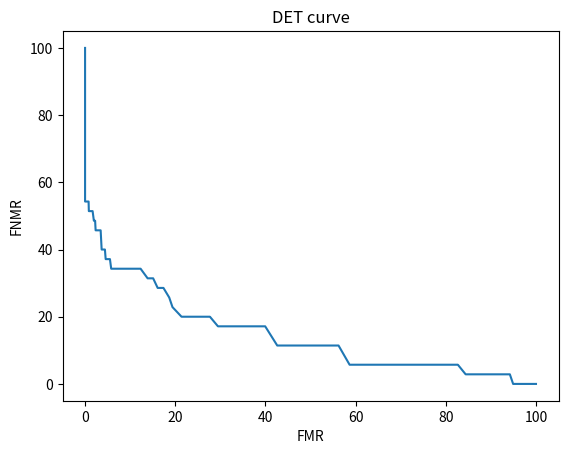
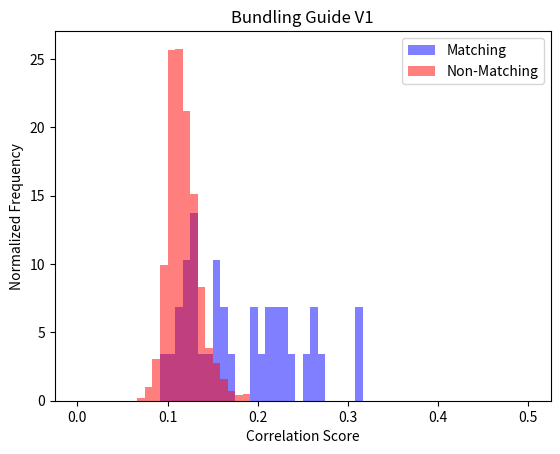

Python code for these plots, in order:
import matplotlib.pyplot as plt
import numpy as np


# match = sorted([0.24684919600173838, 0.21328531412565027])
# nomatch = sorted([0.08908868001634655, 0.09439788266431408, 0.10506329113924051, 0.10232558139534885, 0.08989266547406083, 0.09339158929546695, 0.09181553801412548, 0.08732737611697808, 0.09001636661211129, 0.09636062861869313, 0.09090909090909093, 0.08726534753932014, 0.11326994625878462, 0.10982658959537572, 0.1079136690647482, 0.09909090909090909, 0.08041329739442948, 0.11826159632260763, 0.11102139685102948, 0.10261914984972093, 0.08593396653098144, 0.09418402777777779, 0.08337303477846593, 0.10524073285044738, 0.10618216139688533, 0.09639953542392567])

match = [0.2655099894847529, 0.16013437849944015, 0.2264423076923078, 0.3136631865637768, 0.22288503253796102, 0.3131115459882584, 0.16188870151770662, 0.1922503725782415, 0.20306905370843994, 0.26374799786438874, 0.21403508771929827, 0.21889763779527566, 0.10225303292894282, 0.11659192825112108, 0.24095022624434395, 0.2289504036908882, 0.26693426994480696, 0.13183730715287523, 0.1534788540245567, 0.19459962756052146, 0.21533923303834815, 0.12285336856010572, 0.12921348314606743, 0.1497038233710286, 0.1298873426110007, 0.11062431544359258, 0.13404255319148942, 0.1165434906196703, 0.14568764568764575, 0.09276807980049878, 0.1283489096573209, 0.25156794425087114, 0.15258511979823464, 0.17297979797979804, 0.11124620060790277]
nomatch = [0.10885504794134239, 0.11636759108210984, 0.11345218800648303, 0.11670702179176758, 0.11232227488151664, 0.10630110630110635, 0.1069574247144341, 0.11131811830461112, 0.12069907154560353, 0.12168486739469582, 0.11099585062240667, 0.14721074380165294, 0.09155701754385968, 0.10725356478611286, 0.10883944678292244, 0.1195724782899132, 0.12763320941759604, 0.10990635781172996, 0.10796365579903798, 0.11424100156494525, 0.11198547215496371, 0.11204013377926421, 0.103528050896472, 0.10158910329171397, 0.11506707946336432, 0.10850599781897494, 0.10364583333333337, 0.09569110240626752, 0.09628832705755784, 0.11639081687132945, 0.1094398340248963, 0.11613958560523449, 0.11426978818283169, 0.11433986102337337, 0.10902255639097748, 0.12021857923497271, 0.13275299238302504, 0.12547945205479455, 0.1269160024524832, 0.10448678549477568, 0.10236686390532548, 0.1197728446050594, 0.1147356580427447, 0.09606205250596662, 0.10612244897959187, 0.11027837259100645, 0.11920903954802263, 0.11811440677966108, 0.10327595780122158, 0.11151515151515155, 0.12944606413994172, 0.11278195488721807, 0.09443099273607748, 0.11551925320886816, 0.10418904403866813, 0.1091652072387624, 0.1007832898172324, 0.11408934707903783, 0.09655532359081423, 0.11764705882352944, 0.11851851851851855, 0.10823653643083422, 0.11378659112370164, 0.11544153922052298, 0.1021555763823805, 0.10110663983903423, 0.11025756891098062, 0.10262891809909001, 0.12223340040241451, 0.12169014084507047, 0.13155241935483877, 0.1065022421524664, 0.11024565608148595, 0.11594202898550726, 0.11582278481012662, 0.14372346876895092, 0.11137782045127223, 0.11697898921067579, 0.12150598973188823, 0.11664779161947908, 0.12420718816067657, 0.12818917237087746, 0.10054945054945057, 0.1197604790419162, 0.0995184590690209, 0.10941906373378457, 0.10740740740740744, 0.10078740157480318, 0.11556982343499199, 0.12197580645161293, 0.13165983606557383, 0.12776548672566373, 0.12041884816753928, 0.10963855421686751, 0.11599297012302288, 0.11736842105263161, 0.12705134992059292, 0.12529832935560864, 0.11025943396226419, 0.11456534254461719, 0.12904833084205283, 0.11854103343465049, 0.09599096555618299, 0.12221587664191894, 0.1278586278586279, 0.12231404958677687, 0.11639185257032011, 0.11098527746319369, 0.1177191906805641, 0.1284606866002215, 0.11656087709174844, 0.10550996483001175, 0.10964187327823696, 0.11300397501419651, 0.11135857461024502, 0.10496957403651117, 0.10941475826972014, 0.11261730969760168, 0.1065737051792829, 0.09169764560099135, 0.08814204185161703, 0.0873074101247249, 0.0976460331299041, 0.10644007155635067, 0.07916355489171026, 0.08314263920671246, 0.09680451127819552, 0.10027100271002713, 0.10546500479386385, 0.0933081998114986, 0.09651474530831101, 0.10598111227701996, 0.07951987996999252, 0.08002645502645506, 0.09058740268931353, 0.08780487804878051, 0.09620991253644318, 0.09538228614685847, 0.12105711849957379, 0.07488653555219368, 0.09190371991247265, 0.0957642725598527, 0.1127141568981064, 0.07882882882882884, 0.091866028708134, 0.07474600870827289, 0.0760642009769714, 0.07923076923076926, 0.1362637362637363, 0.09054726368159206, 0.09822184589331076, 0.09514370664023789, 0.09782608695652177, 0.07225211375864721, 0.09221128021486126, 0.0759785111281658, 0.09838846480067859, 0.07160804020100503, 0.09628378378378381, 0.09124087591240879, 0.0794460641399417, 0.09056886227544914, 0.0778533635676493, 0.10249784668389322, 0.09608208955223883, 0.0859519408502773, 0.09500959692898275, 0.07434052757793767, 0.09430756159728124, 0.08436724565756826, 0.08168120539254563, 0.1073558648111332, 0.09257842387146138, 0.12293144208037826, 0.09090909090909093, 0.14667988107036675, 0.09443402126328959, 0.11650485436893207, 0.10027662517289078, 0.09142053445850916, 0.08676140613313392, 0.08973384030418255, 0.07758620689655174, 0.11780575539568348, 0.10672645739910318, 0.10898082744702323, 0.08626760563380284, 0.10795974382433672, 0.10707456978967499, 0.12451737451737457, 0.09716312056737589, 0.10656316160903319, 0.11086637298091047, 0.12317666126418157, 0.11512415349887137, 0.12309074573225522, 0.12500000000000003, 0.09164222873900295, 0.11225444340505146, 0.09941520467836258, 0.10040816326530615, 0.0929602888086643, 0.10032626427406202, 0.10104011887072813, 0.08457711442786074, 0.1418581418581419, 0.08896797153024913, 0.10797342192691034, 0.0911214953271028, 0.14247551202137132, 0.13055062166962705, 0.0957792207792208, 0.08960843373493978, 0.09226932668329182, 0.08479899497487439, 0.09880239520958084, 0.09398186314921685, 0.08327192336035373, 0.10741885625966, 0.11215834118755894, 0.10534979423868315, 0.10042918454935625, 0.10857664233576644, 0.098153547133139, 0.11088504577822994, 0.13570274636510504, 0.11909090909090912, 0.11775200713648533, 0.10348162475822054, 0.10701107011070113, 0.14430379746835448, 0.10210444271239286, 0.13572401270994103, 0.1329588014981274, 0.10281690140845076, 0.10296846011131727, 0.12645218945487047, 0.12450199203187257, 0.1035502958579882, 0.11088400613183447, 0.11515748031496068, 0.0993449781659389, 0.10202898550724641, 0.1029069767441861, 0.10729613733905584, 0.10242179616548945, 0.1516666666666667, 0.11174785100286537, 0.12242744063324541, 0.11574764033780431, 0.12859304084720127, 0.09816247582205029, 0.09840571742715779, 0.10326377742108082, 0.11908247925817476, 0.11917347429120617, 0.1164383561643836, 0.09591041869522884, 0.10970873786407769, 0.11865211200759374, 0.12092323130958357, 0.13976945244956776, 0.10702524698133922, 0.13609850939727808, 0.1318681318681319, 0.1026004728132388, 0.12328767123287676, 0.11846689895470387, 0.1258521237545884, 0.10062893081761007, 0.1055253623188406, 0.11431461810824486, 0.11497476163768931, 0.11425917324663264, 0.13033175355450238, 0.10439560439560443, 0.10365251727541958, 0.11375507835171218, 0.11016467915956846, 0.08846761453396527, 0.09250645994832045, 0.10670241286863276, 0.11396468699839488, 0.0993449781659389, 0.0835129310344828, 0.09884836852207296, 0.11021350259665322, 0.10660744031093843, 0.12319201995012471, 0.11839323467230448, 0.1375291375291376, 0.1562326869806095, 0.1519322392800424, 0.12334568554790899, 0.12252346193952038, 0.11336717428087988, 0.12065813528336383, 0.1163841807909605, 0.10582306830907057, 0.10885805763073643, 0.13493621197252215, 0.11902286902286906, 0.11800000000000002, 0.13554555680539934, 0.13526570048309186, 0.13293353323338336, 0.1220055710306407, 0.11116965226554268, 0.11792207792207796, 0.12611275964391697, 0.13455497382198958, 0.11471740346950199, 0.12592959841348544, 0.161849710982659, 0.16717171717171722, 0.1132776230269267, 0.12690058479532168, 0.11377579475738984, 0.14693634741225464, 0.10887690044139287, 0.13494809688581316, 0.1315104166666667, 0.12412681354110698, 0.12897420515896824, 0.13155430711610488, 0.12197686645636176, 0.12270270270270274, 0.12696800406297615, 0.12429667519181589, 0.10737913486005093, 0.12020579981290928, 0.13479977439368307, 0.12455516014234881, 0.12772925764192142, 0.11258629845990444, 0.1142028985507247, 0.12159214830970558, 0.11980572045331897, 0.10984230560087006, 0.1353346456692914, 0.1376093294460642, 0.12270875763747457, 0.1270341207349082, 0.11465324384787473, 0.12209567198177682, 0.13992635455023678, 0.1380670611439843, 0.11262441068622318, 0.11081794195250663, 0.10664523043944268, 0.11104179663131628, 0.11863425925925929, 0.1135718341851221, 0.10797872340425535, 0.12425393380358114, 0.1251226692836114, 0.12423312883435586, 0.1351511558980439, 0.1305931321540063, 0.1260936695831189, 0.09913793103448279, 0.10129870129870135, 0.1075214538112065, 0.104043392504931, 0.12807109252483015, 0.12030075187969928, 0.1306960440660992, 0.14501216545012172, 0.13608870967741934, 0.10841121495327105, 0.11177170035671823, 0.1369945684972843, 0.13382687927107062, 0.11403508771929824, 0.11988304093567254, 0.11147721032399785, 0.11516111991547812, 0.1142687981053878, 0.11541970802919713, 0.11937172774869113, 0.10531972058033318, 0.12944816915936055, 0.11220268872802484, 0.11698306824012317, 0.11924882629107987, 0.13413304252998912, 0.12697516930022576, 0.11546961325966854, 0.11498855835240276, 0.10969239698200814, 0.11233480176211454, 0.12025316455696206, 0.11649428415895485, 0.11334641805691857, 0.1396028037383178, 0.11223458038422653, 0.1400479616306955, 0.1206563706563707, 0.10846812559467174, 0.12356751370204286, 0.13050314465408808, 0.13359920239282155, 0.10318746623446788, 0.10293333333333336, 0.11733800350262699, 0.11627906976744189, 0.139317438055166, 0.11681818181818182, 0.12921089063221045, 0.16611137553545935, 0.14136622390891845, 0.11224489795918369, 0.09759686120647376, 0.09339080459770117, 0.10671722643553631, 0.11688311688311691, 0.10625909752547306, 0.10822306238185259, 0.11174512601046126, 0.12061508889956754, 0.12104743083003956, 0.1162021728861597, 0.11965349214943158, 0.11811023622047247, 0.11785898095728259, 0.11659436008676795, 0.1120733571064697, 0.11209133367929427, 0.12326227988878594, 0.10972972972972975, 0.13737461840383783, 0.1371080954609266, 0.109878499735869, 0.13925191527715192, 0.11325187969924817, 0.10070493454179257, 0.11642214860388078, 0.1201788708775853, 0.1197537772803582, 0.09502032520325206, 0.10644677661169419, 0.11750454270139313, 0.1267532467532468, 0.12398664759179787, 0.10663983903420525, 0.1091500232234092, 0.12247324613555295, 0.11912517449976738, 0.13083657587548644, 0.11480519480519485, 0.10296260320543958, 0.12850000000000003, 0.11849281110560242, 0.13174603174603178, 0.11643420254699821, 0.10360360360360361, 0.10971428571428576, 0.11715246636771305, 0.1262899262899263, 0.11829501915708818, 0.12915662650602416, 0.16257668711656448, 0.1350531107738999, 0.11610297829379104, 0.11784324624791552, 0.11012235817575085, 0.09713375796178347, 0.11751283513976045, 0.11412193850964049, 0.10190763052208839, 0.10619918699186998, 0.1072477962781587, 0.10410256410256413, 0.13419023136246794, 0.13299086757990874, 0.12319228709159082, 0.11014650027129683, 0.12011494252873568, 0.1183717193358329, 0.10626702997275207, 0.11385658914728684, 0.1134347275031686, 0.1441647597254005, 0.1273979340875554, 0.12210288298473713, 0.15460992907801424, 0.10334788937409028, 0.10265957446808514, 0.11464968152866246, 0.11652794292508921, 0.1175088131609871, 0.12372243141473914, 0.12447257383966251, 0.110017371163868, 0.12465678198791875, 0.12462462462462465, 0.1038135593220339, 0.10831721470019347, 0.1094674556213018, 0.11476213830308976, 0.10859728506787333, 0.12279866730128515, 0.09051094890510954, 0.09261939218523882, 0.0972002113048072, 0.10036057692307696, 0.10178263369752735, 0.11959739490822975, 0.10625000000000002, 0.10685483870967746, 0.11845888441633128, 0.10385438972162746, 0.11915312653865096, 0.10483870967741939, 0.1093023255813954, 0.10673575129533681, 0.11370262390670557, 0.10531914893617024, 0.10071574642126789, 0.1304347826086957, 0.0945198592257416, 0.1293604651162791, 0.1289513296537883, 0.11316975463194796, 0.13476263399693728, 0.11306385471587582, 0.11772232885476652, 0.11372774267662267, 0.1018380526577248, 0.11111111111111115, 0.10747663551401873, 0.1174848317705461, 0.10754716981132079, 0.10384959713518356, 0.12036108324974927, 0.10939226519337021, 0.11137218045112786, 0.12898089171974528, 0.09309462915601026, 0.1040947212629502, 0.11344770337576097, 0.1045296167247387, 0.11624026696329258, 0.08774745853397542, 0.09805079740106323, 0.09333333333333337, 0.10384615384615385, 0.10313901345291483, 0.1207753479125249, 0.10152621101526214, 0.10542797494780796, 0.10654313839027219, 0.09745293466223702, 0.1173349056603774, 0.1107512953367876, 0.10688405797101455, 0.10311903246339915, 0.11401869158878508, 0.10528917449332677, 0.10427066001109266, 0.12138728323699426, 0.1380724538619276, 0.1346153846153847, 0.11494903737259347, 0.09556706966033394, 0.11194029850746272, 0.09868421052631585, 0.10131233595800526, 0.1166764879198586, 0.09477311889718555, 0.13083604777415858, 0.13465665236051508, 0.12989921612541996, 0.11400110680686225, 0.11857707509881428, 0.1269393511988717, 0.11593220338983054, 0.11491712707182325, 0.12601372426699942, 0.09948834565093809, 0.11413043478260873, 0.10926949048496014, 0.1354497354497355, 0.10115303983228514, 0.10720775287704429, 0.10385259631490788, 0.11774193548387102, 0.10716472749540726, 0.11227154046997394, 0.11320754716981135, 0.12698412698412703, 0.10267062314540062, 0.09623188405797105, 0.11613774476704931, 0.10800744878957173, 0.10905730129390022, 0.10006027727546718, 0.12345679012345682, 0.10997267759562844, 0.10834715312327257, 0.09495708154506438, 0.11778563015312137, 0.10531972058033319, 0.09934949733885279, 0.1151079136690648, 0.12906976744186052, 0.10348583877995646, 0.10184331797235029, 0.11183550651955872, 0.12135176651305689, 0.11813186813186816, 0.09608540925266906, 0.10564474365613674, 0.10480821177741767, 0.11422637590861894, 0.10101580135440182, 0.11876484560570075, 0.10138740661686235, 0.09742268041237118, 0.11984473556525961, 0.11933534743202423, 0.11821410451547444, 0.12454019968470835, 0.11130334486735874, 0.10413129598189025, 0.09888888888888892, 0.12130801687763719, 0.12283737024221456, 0.11411573823688484, 0.11123470522803118, 0.11450381679389317, 0.12039981826442529, 0.1047368421052632, 0.11308203991130825, 0.10757946210268951, 0.11634615384615389, 0.0965230928905034, 0.10344827586206899, 0.11575381140598535, 0.10693641618497113, 0.09989316239316243, 0.11433546140452702, 0.1059027777777778, 0.12666281087333722, 0.10974304068522486, 0.10625345877144442, 0.11335012594458442, 0.11495673671199015, 0.10652741514360314, 0.13273727647867956, 0.16702355460385443, 0.13271400132714006, 0.1670625494853524, 0.1603927986906711, 0.17443408788282294, 0.1569271175311885, 0.1515544041450778, 0.15614156835530885, 0.16195569136745613, 0.1338155515370706, 0.11675461741424802, 0.13686249193027764, 0.11194029850746272, 0.12172774869109955, 0.1212477928193055, 0.1326315789473685, 0.15837378640776706, 0.14437791084497678, 0.1434083601286174, 0.1693083573487032, 0.15298507462686572, 0.13490959666203062, 0.14112086428089132, 0.19050991501416434, 0.15653775322283617, 0.14910025706940877, 0.11623499684144033, 0.1811873554356207, 0.1421895861148198, 0.1631299734748011, 0.13862024500322376, 0.1221281741233374, 0.12225097024579563, 0.11903160726294555, 0.15040286481647272, 0.11836485661989024, 0.12739726027397263, 0.1627747252747253, 0.13900134952766535, 0.1427622841965472, 0.11953883495145634, 0.1255924170616114, 0.11721366376423313, 0.1167387276096356, 0.15722801788375562, 0.13274853801169595, 0.14042553191489365, 0.15606936416184977, 0.1323828920570265, 0.182036888532478, 0.17093311312964496, 0.1722296395193592, 0.1678880746169221, 0.1608894702419883, 0.16409537166900426, 0.1615094339622642, 0.13154689403166872, 0.11007957559681697, 0.13476562500000003, 0.11753494282083866, 0.11889035667107006, 0.12047477744807125, 0.1335311572700297, 0.15939393939393948, 0.15250000000000002, 0.1403734707018674, 0.17721518987341775, 0.14317673378076068, 0.1434599156118144, 0.1374149659863946, 0.19074733096085417, 0.17773167358229602, 0.16300129366106086, 0.13248502994011985, 0.18167580266249025, 0.13628104179285286, 0.15274151436031339, 0.13402732595966171, 0.12556929082628496, 0.11039719626168225, 0.12233676975945021, 0.1032806804374241, 0.120817843866171, 0.1309012875536481, 0.16274238227146817, 0.14982817869415813, 0.15384615384615388, 0.16238670694864052, 0.15123010130246023, 0.12881355932203395, 0.10557184750733142, 0.14996288047512996, 0.1354044548651817, 0.10443864229765017, 0.11890034364261172, 0.11500701262272094, 0.12214199759326116, 0.09160696008188335, 0.10665068903535055, 0.10263446761800223, 0.11525795828759608, 0.1254836926478718, 0.1288943188759927, 0.10832313341493272, 0.1077844311377246, 0.11323943661971834, 0.10955961331901186, 0.10409556313993173, 0.09322033898305088, 0.10269650028686177, 0.0957165520888419, 0.11988130563798223, 0.11725293132328311, 0.09967845659163989, 0.09074187614960151, 0.09554973821989532, 0.10402684563758392, 0.11088844355377425, 0.1067270375161708, 0.11407766990291263, 0.10254691689008047, 0.10966735966735967, 0.11420911528150139, 0.10235732009925558, 0.08983324367939756, 0.11837455830388696, 0.10632911392405067, 0.10783736004714203, 0.13058907026259764, 0.1097393689986283, 0.0963010204081633, 0.10548523206751058, 0.1348733233979136, 0.130921052631579, 0.11967921036397289, 0.11337209302325585, 0.11310494834148997, 0.11569688768606229, 0.10338785046728975, 0.11119812059514489, 0.11674774148714388, 0.13944817300522003, 0.12933333333333338, 0.15367146101438314, 0.17229953611663357, 0.16031537450722738, 0.10613496932515339, 0.10325710325710327, 0.1129363449691992, 0.09735099337748349, 0.10631644777986245, 0.11257817929117446, 0.1331699346405229, 0.124275595621378, 0.13065693430656938, 0.1344805608667942, 0.15598885793871875, 0.1291600633914422, 0.14995990376904575, 0.1482334869431644, 0.11670480549199089, 0.13033873343151695, 0.12545322697606967, 0.1029900332225914, 0.1849925705794948, 0.09883720930232562, 0.14387351778656132, 0.09985835694050996, 0.11650485436893208, 0.10796221322537115, 0.10404624277456649, 0.12121212121212126, 0.12583892617449668, 0.1274261603375528, 0.10864393338620144, 0.09831460674157308, 0.11993769470404987, 0.096234309623431, 0.10385369039843244, 0.10699001426533526, 0.12053872053872061, 0.13149606299212602, 0.10070108349267051, 0.13599348534201958, 0.1037267080745342, 0.11384615384615387, 0.1223799864773496, 0.1441504178272981, 0.12365930599369086, 0.12645082467929142, 0.1424090338770389, 0.10665804783451846, 0.11799217731421123, 0.11491935483870971, 0.10526315789473688, 0.13102511880515957, 0.10443490701001434, 0.14222222222222228, 0.11188405797101454, 0.11299093655589128, 0.140484429065744, 0.1236391912908243, 0.12870514820592827, 0.11904761904761908, 0.1426512968299712, 0.14295725297827613, 0.11881824020552348, 0.10408163265306127, 0.12872628726287266, 0.1111744583808438, 0.11392405063291143, 0.11218836565096957, 0.11823361823361823, 0.1102167182662539, 0.12188728702490174, 0.13230355943586303, 0.12564671101256472, 0.11773584905660382, 0.10803511141120868, 0.10160771704180066, 0.13537117903930135, 0.1144827586206897, 0.11611219830397916, 0.13259307642064014, 0.1313197636244255, 0.15166908563134981, 0.1204379562043796, 0.10275689223057648, 0.13434903047091415, 0.13025210084033617, 0.1016393442622951, 0.10012836970474971, 0.11912427559562141, 0.12314225053078562, 0.11665542818610927, 0.10635260528194151, 0.10074165636588384, 0.1283607979184736, 0.12182296231375991, 0.18442256042972252, 0.18432026688907427, 0.1555747623163354, 0.1546099290780142, 0.12993920972644377, 0.10163468372423601, 0.11676217765042982, 0.13377723970944314, 0.12915407854984898, 0.12979152656355078, 0.12827781715095682, 0.12563176895306866, 0.11904761904761908, 0.1266766020864382, 0.10874200426439234, 0.11490479317137232, 0.11019849418206712, 0.11286254728877683, 0.12518740629685163, 0.11890243902439027, 0.12638230647709325, 0.13890857547838417, 0.13474692202462385, 0.13373860182370825, 0.09733333333333333, 0.10734463276836162, 0.13137557959814528, 0.10273972602739728, 0.13399503722084366, 0.11582278481012659, 0.13765432098765434, 0.12119289340101526, 0.1182586094866797, 0.11493582263710622, 0.12037037037037039, 0.11420454545454549, 0.09982279976373305, 0.11103938024531959, 0.10104529616724742, 0.10956707642971676, 0.11550151975683891, 0.10571081409477523, 0.12293456708526113, 0.10543478260869568, 0.10919220055710308, 0.1357439241256669, 0.10322989233692213, 0.10590500641848527, 0.10651716888577437, 0.0968614718614719, 0.11817553559087769, 0.10896309314586998, 0.11011370436864157, 0.12369109947643983, 0.1070686070686071, 0.11310259579728063, 0.09934171154997011, 0.10960390667390127, 0.11016433353621427, 0.1017699115044248, 0.10022026431718066, 0.11176818450620937, 0.11410788381742742, 0.12340966921119596, 0.12580231065468553, 0.11855670103092787, 0.10099241097489788, 0.10317002881844385, 0.09923664122137409, 0.09829545454545456, 0.10735586481113323, 0.1067415730337079, 0.11777902411665735, 0.1159502262443439, 0.1542930923176243, 0.15028535193405204, 0.1418663303909206, 0.10667427267541361, 0.1167061611374408, 0.12310286677908941, 0.12626531699520516, 0.09643255295429212, 0.12635135135135134, 0.135982092893117, 0.15304120340091565, 0.1520861372812921, 0.1261627906976745, 0.13301500682128245, 0.13883431565160448, 0.14119922630560933, 0.1140808344198175, 0.139030612244898, 0.12260765550239237, 0.13095956547978277, 0.14532650448143408, 0.1518537328593195, 0.10558252427184468, 0.11433649289099529, 0.13107080163838503, 0.13449275362318847, 0.10936654033567951, 0.09586276488395562, 0.16000000000000006, 0.13985554826001317, 0.12428298279158703, 0.12854442344045375, 0.12858926342072413, 0.10789324247586601, 0.12125162972620604, 0.11083437110834375, 0.09973614775725595, 0.14549180327868858, 0.10344827586206896, 0.1445783132530121, 0.1277806518365236, 0.14338624338624345, 0.10640668523676881, 0.10727367870225017, 0.1185667752442997, 0.10537084398976986, 0.12229437229437233, 0.10852272727272733, 0.12493573264781493, 0.14043824701195223, 0.13947503860010296, 0.12500000000000006, 0.1241507103150093, 0.12862318840579715, 0.13082322910019148, 0.09979529170931425, 0.10269953051643196, 0.113154960981048, 0.13987591652566278, 0.13827304550758462, 0.11699566682715458, 0.11930010604453874, 0.10844079718640097, 0.11758118701007841, 0.10817805383022777, 0.11275626423690208, 0.11549707602339183, 0.10954263128176175, 0.10465858328015319, 0.11454005934718102, 0.1010789324247587, 0.13349514563106799, 0.10541474654377883, 0.09366823652537941, 0.10704064109902693, 0.1003009027081244, 0.12860576923076927, 0.12610734757686298, 0.14110429447852768, 0.14871255911718345, 0.13641133263378807, 0.11753494282083862, 0.11676300578034687, 0.10958904109589043, 0.10802624936900558, 0.12445414847161575, 0.10748999428244714, 0.11082606464853774, 0.14007976071784653, 0.11682964487905304, 0.12420382165605101, 0.12177835051546396, 0.13125406107862253, 0.13350125944584387, 0.0992481203007519, 0.11903246339910886, 0.12616056799563086, 0.1303571428571429, 0.15038033937975429, 0.12727272727272732, 0.11075094543490005, 0.12720632988435793, 0.12376495059802396, 0.12478534630795653, 0.11679256246368394, 0.11460348162475825, 0.11907654921020659, 0.1048243001786778, 0.10089020771513356, 0.10608695652173916, 0.12853628536285366, 0.10701754385964915, 0.09826912339475156, 0.12228571428571432, 0.10490247759620457, 0.10913549969343964, 0.10661199384930807, 0.12320000000000003, 0.12357528494301143, 0.12433706540954627, 0.11240105540897101, 0.11264016309887871, 0.1303621169916435, 0.1326061997703789, 0.10623678646934463, 0.09460834181078333, 0.10082191780821922, 0.12857914640734744, 0.12778782399035568, 0.14819277108433737, 0.1507479861910242, 0.12310286677908941, 0.10720086626962645, 0.10541310541310545, 0.1254536029030586, 0.12718707940780624, 0.14560000000000006, 0.13368421052631585, 0.10344827586206899, 0.12948912493677292, 0.12827225130890055, 0.12640949554896147, 0.11320754716981135, 0.13762626262626262, 0.12571067593177515, 0.1315618924173688, 0.12412177985948479, 0.1234347048300537, 0.11972238288027764, 0.11111111111111116, 0.09802712700369917, 0.11286549707602339, 0.12430426716141005, 0.1029900332225914, 0.1322614107883818, 0.12106238418777028, 0.11647058823529415, 0.11008174386920985, 0.11438923395445139, 0.12647554806070832, 0.11504424778761065, 0.12004662004662008, 0.10225485055060306, 0.10958149779735686, 0.13470939706681154, 0.1117861482381531, 0.15515075376884424, 0.14528875379939216, 0.10287356321839082, 0.1212801796743403, 0.11764705882352947, 0.10863509749303624, 0.15026833631484798, 0.10953729933899911, 0.11958762886597941, 0.10569583088667057, 0.12808641975308643, 0.11846318036286023, 0.11858974358974363, 0.13281250000000003, 0.13148542999289273, 0.12060301507537692, 0.12787550744248988, 0.11091445427728619, 0.11601208459214502, 0.12560679611650488, 0.10869565217391308, 0.09704641350210974, 0.11885467314964887, 0.14905660377358493, 0.1144997324772606, 0.12836185819070908, 0.13920285544318864, 0.1262419637638808, 0.14027939464493597, 0.11695579182988251, 0.11051212938005396, 0.11850649350649353, 0.11899679829242266, 0.11063140852671347, 0.13118811881188125, 0.11006711409395975, 0.14100985221674883, 0.12183637433784583, 0.13958682300390846, 0.12520593080724882, 0.12703190848886217, 0.16083486801718852, 0.1348547717842324, 0.14639769452449572, 0.15224063842848376, 0.13479623824451412, 0.13832199546485263, 0.1238654564869194, 0.11631944444444448, 0.10076670317634176, 0.10754604872251936, 0.13026819923371652, 0.1113138686131387, 0.12176009644364078, 0.12492269635126782, 0.12897628687102378, 0.13431212615551932, 0.13419117647058823, 0.13156469951272337, 0.12818835840418577, 0.1270105379922352, 0.12348048624440183, 0.11185006045949218, 0.11527208894090119, 0.09049516220830964, 0.1090811391724879, 0.11135135135135141, 0.1087818696883853, 0.11581920903954805, 0.14429741650913677, 0.12492113564668773, 0.10876519513755602, 0.10729847494553381, 0.1120805369127517, 0.11421628189550428, 0.1205047318611988, 0.12264150943396232, 0.10917276308384921, 0.12404915155061443, 0.11477488902980346, 0.10108509423186754, 0.10350492880613364, 0.11478730587440922, 0.11005053340819769, 0.11965240641711232, 0.11088844355377425, 0.10857908847184991, 0.10621761658031091, 0.11706998037933293, 0.10791826309067692, 0.10457516339869284, 0.10242085661080078, 0.10652709359605915, 0.08874598070739553, 0.10615835777126101, 0.12214199759326116, 0.11207834602829166, 0.11086226203807394, 0.10399032648125756, 0.11363636363636365, 0.10523613963039019, 0.11211477151965998, 0.12874583795782468, 0.15105740181268887, 0.12181818181818185, 0.12095296273671353, 0.10496083550913841, 0.11467008327994875, 0.11893491124260358, 0.11163895486935871, 0.11330935251798564, 0.11740166865315853, 0.11521252796420585, 0.11178247734138973, 0.13015688553166765, 0.1260945709281962, 0.10340775558166866, 0.10435663627152993, 0.11231652839821317, 0.11159600997506237, 0.10900183710961424, 0.11588785046728974, 0.1082474226804124, 0.1025641025641026, 0.10771793448084402, 0.11935683364254797, 0.12552806276403142, 0.0953947368421053, 0.11835616438356167, 0.11911207363291827, 0.13728720483250964, 0.12706611570247942, 0.12913385826771656, 0.11723768736616709, 0.09744214372716203, 0.11371237458193983, 0.11299435028248588, 0.12387676508344034, 0.11903323262839885, 0.1098574821852732, 0.09420682187330809, 0.11296296296296299, 0.10958205912334355, 0.09490986214209972, 0.09455415918611612, 0.11749482401656317, 0.1098666666666667, 0.10561423012784885, 0.11066799601196414, 0.09938650306748466, 0.11887655127367737, 0.08614668218859142, 0.09851936218678818, 0.10421994884910489, 0.09110867178924262, 0.09547190398254231, 0.10924855491329483, 0.1016333938294011, 0.1249160510409671, 0.11339662447257386, 0.11064718162839253, 0.14278131634819538, 0.15430861723446898, 0.14626714068054855, 0.1455399061032865, 0.10422698320787496, 0.10272417707150969, 0.11407766990291263, 0.12500000000000003, 0.11965317919075145, 0.12041210560206056, 0.11422044545973732, 0.13639181649101056, 0.10839843750000003, 0.11435897435897441, 0.1004645760743322, 0.11127523387493846, 0.11428571428571432, 0.09819532908704888, 0.10876856732151416, 0.10992275698158052, 0.12523599748269357, 0.10439560439560441, 0.10897083104017616, 0.11822660098522172, 0.11138767890479158, 0.08840656431974593, 0.10834371108343713, 0.11742424242424246, 0.11520190023752973, 0.10907237512742105, 0.10578386605783868, 0.12665066026410565, 0.12492869366799776, 0.13427345187001843, 0.11060171919770777, 0.1301020408163266, 0.10998650472334687, 0.10779315367807725, 0.11138767890479155, 0.12093987560469943, 0.0922266139657444, 0.10728744939271259, 0.11809923130677852, 0.10907127429805619, 0.1133062173155143, 0.10101694915254242, 0.10669191919191923, 0.11821086261980834, 0.10453172205438069, 0.0998796630565584, 0.12394366197183103, 0.1226551226551227, 0.10561497326203212, 0.1240601503759399, 0.11454904542462149, 0.11888586956521743, 0.10586734693877552, 0.11342426417803302, 0.09245172615564658, 0.102618542108988, 0.09550215650030809, 0.10000000000000002, 0.11638830897703549, 0.108324439701174, 0.10862068965517245, 0.10447761194029855, 0.0982931135962331, 0.09015910430170893, 0.09383236689509752, 0.10796766743648964, 0.10098095787651475, 0.09320695102685629, 0.1028833551769332, 0.10243407707910754, 0.09095831077422852, 0.09487776484284052, 0.1294117647058824, 0.1073345259391771, 0.09279538904899139, 0.11357183418512212, 0.10729881472239554, 0.10033444816053516, 0.10029498525073746, 0.11183819155264726, 0.09654272667971302, 0.12619617224880386, 0.10651247717589776, 0.10242747187685024, 0.09722222222222227, 0.0903771131339402, 0.1199333703498057, 0.10844748858447491, 0.12412831241283129, 0.1320520768753875, 0.13364872856298052, 0.13940165499681736, 0.1410596026490067, 0.1102564102564103, 0.11510312707917503, 0.11344805608667945, 0.0992761116856257, 0.13260340632603412, 0.10074626865671643, 0.14624277456647405, 0.1176119402985075, 0.10553047404063208, 0.12058663769690392, 0.1484121840570318, 0.1321138211382114, 0.10758706467661695, 0.11190631099544569, 0.12515964240102176, 0.10308677926616193, 0.12781408859840238, 0.09993830968537941, 0.11594202898550728, 0.12500000000000003, 0.10385925085130537, 0.1337240277037827, 0.11604499703966847, 0.13322091062394606, 0.1418835192069393, 0.1548318206086493, 0.13513513513513517, 0.11153017241379314, 0.11139896373056994, 0.11951501154734415, 0.137914691943128, 0.11691259931895577, 0.10752089136490256, 0.12160082093381228, 0.12337998963193367, 0.12267080745341617, 0.1288951841359774, 0.1356209150326798, 0.13370165745856355, 0.12703583061889254, 0.11427038626609445, 0.10529411764705884, 0.116551357104843, 0.11379879054425511, 0.12931034482758622, 0.11683168316831687, 0.11627906976744189, 0.10902636916835699, 0.1419540229885058, 0.12323491655969195, 0.11978860833822669, 0.13513513513513517, 0.14892501310959624, 0.14050026609898886, 0.10272071071626879, 0.1039686975964226, 0.1349257585539058, 0.1308463251670379, 0.11527700055959714, 0.09971830985915495, 0.11711711711711714, 0.11502476609796372, 0.12522045855379194, 0.14488497307880574, 0.1331444759206799, 0.12262521588946462, 0.12148481439820026, 0.11017897091722598, 0.12083847102342794, 0.10098253275109173, 0.12289855072463769, 0.12462006079027359, 0.12028910686628813, 0.12080536912751681, 0.10484300159659393, 0.14128035320088306, 0.17322834645669297, 0.14905362776025244, 0.13798572561459163, 0.1490196078431373, 0.17157712305026002, 0.1284403669724771, 0.14240506329113925, 0.12887989203778683, 0.15590947191953064, 0.1148500365764448, 0.14426460239268124, 0.13923132704858598, 0.11899641577060936, 0.15969989281886393, 0.1243072050673001, 0.1283255086071988, 0.12160120845921454, 0.0909708078750849, 0.11908284023668643, 0.0950468540829987, 0.10032154340836016, 0.10304789550072571, 0.1164850136239782, 0.16509028374892526, 0.11477572559366758, 0.13505025125628148, 0.12327044025157238, 0.12250000000000005, 0.11375661375661382, 0.12374100719424462, 0.09847660500544071, 0.11190903650508681, 0.10276679841897236, 0.1076653013458163, 0.10879904875148635, 0.10209258084971469, 0.08838526912181306, 0.14080656185919352, 0.12687099073414115, 0.10709318497913771, 0.08563722184760622, 0.09979064898813682, 0.0935709739019733, 0.11418181818181822, 0.12129760225669961, 0.11663216011042098, 0.11716417910447763, 0.13708149084017693, 0.1127300613496933, 0.10956663941128375, 0.114448051948052, 0.09758064516129036, 0.13511029411764708, 0.09442622950819674, 0.11610486891385771, 0.10216718266253873, 0.10668563300142249, 0.1289556962025317, 0.11653543307086618, 0.08985330073349634, 0.09878419452887541, 0.0954732510288066, 0.13159968479117418, 0.13513513513513517, 0.1140142517814727, 0.11755485893416932, 0.15191986644407351, 0.08491947291361641, 0.10785091197462333, 0.11219512195121954, 0.09517426273458449, 0.11056338028169017, 0.1322008862629247, 0.10780984719864178, 0.09070121951219515, 0.11535199321458868, 0.10259658011399622, 0.12052401746724893, 0.09803921568627455, 0.09993634627625719, 0.1045836023240801, 0.10082872928176799, 0.10541110330288128, 0.09318715740015665, 0.09703947368421055, 0.11929307805596467, 0.10065170166545981, 0.08960843373493978, 0.09970887918486174, 0.09986859395532198, 0.09619686800894854, 0.09385550303848751, 0.10000000000000002, 0.10313315926892952, 0.11394658753709203, 0.10653138871274576, 0.18218623481781382, 0.12343750000000003, 0.15862068965517248, 0.11764705882352945, 0.147964796479648, 0.13882211538461542, 0.13186813186813193, 0.11129476584022038, 0.13501291989664085, 0.12051455653351392, 0.12348048624440179, 0.11225806451612907, 0.16475095785440616, 0.15230224321133415, 0.13197969543147212, 0.11886792452830194, 0.11004209260372824, 0.14107611548556434, 0.1269208878770632, 0.13909774436090233, 0.10313901345291483, 0.1913875598086125, 0.12114771519659939, 0.1856287425149701, 0.11501377410468319, 0.14657360406091374, 0.13691618682021756, 0.11360874848116652, 0.10497539639147078, 0.14519572953736662, 0.14714086471408652, 0.16503391107761872, 0.1264619883040936, 0.16633922724296013, 0.13790664780763795, 0.1220626631853786, 0.12338983050847462, 0.11868390129259695, 0.16210214655810515, 0.13272010512483576, 0.1338634857521538, 0.1377118644067797, 0.13241106719367593, 0.12906910336950317, 0.10457516339869284, 0.09055338177752938, 0.09340659340659344, 0.09790681971640787, 0.13724226804123715, 0.11167512690355333, 0.12776243093922657, 0.10204081632653066, 0.09090909090909093, 0.09775840597758408, 0.11892583120204607, 0.12827988338192425, 0.12702366127023665, 0.11664779161947907, 0.10553745928338766, 0.10963052695336163, 0.1172804532577904, 0.11337030191004316, 0.10148232611174461, 0.14349775784753369, 0.13873994638069712, 0.11413404114134044, 0.10907903331156113, 0.12703804347826095, 0.10561497326203209, 0.09833134684147798, 0.099444101297097, 0.11748173130972459, 0.12567463377023905, 0.09874429223744295, 0.13063357282821692, 0.1415557112824107, 0.1413333333333334, 0.10376282782212091, 0.10447761194029855, 0.12600229095074458, 0.10376734963648385, 0.14260717410323714, 0.11491935483870971, 0.10554089709762536, 0.1201365187713311, 0.1048034934497817, 0.09863724853990918, 0.11000000000000001, 0.1147540983606558, 0.14420485175202163, 0.09917840375586857, 0.11714589989350375, 0.10554951033732321, 0.12791878172588836, 0.12656328164082045, 0.11526794742163803, 0.11211983658647302, 0.10125918153200422, 0.12373587150505655, 0.1196251378169791, 0.10634834508952799, 0.11480022509848062, 0.1161780673181325, 0.12559872272485367, 0.09864498644986452, 0.10531594784353064, 0.10181392627267408, 0.10897110998479474, 0.11585365853658541, 0.12378640776699033, 0.11161048689138581, 0.09710743801652896, 0.11025280898876408, 0.12736236647493843, 0.12241653418124011, 0.14562354763749039, 0.1252864782276547, 0.1271820448877806, 0.10323468685478325, 0.10946944257891204, 0.11558219178082194, 0.10314207650273229, 0.12236286919831228, 0.1184298070525616, 0.10271206001154072, 0.11097922848664689, 0.10210526315789477, 0.10326797385620919, 0.09839357429718877, 0.11645226811103593, 0.10943912448700416, 0.09959893048128342, 0.13180901143241425, 0.13181504485852316, 0.11332007952286283, 0.11130039750141968, 0.10810810810810811, 0.12225519287833832, 0.12064737616478668, 0.1061308603812468, 0.10714285714285716, 0.10572687224669605, 0.11097334159950406, 0.12913486005089064, 0.09110512129380056, 0.11603243917654402, 0.10789766407119024, 0.10329424902289228, 0.09529411764705886, 0.11620947630922696, 0.10473372781065089, 0.11355115158007502, 0.11659726353361098, 0.11056511056511056, 0.0973654066437572, 0.09396355353075174, 0.10868281157708214, 0.10044642857142859, 0.11803278688524593, 0.10752688172043011, 0.12340896513558387, 0.10383889238514792, 0.10774946921443739, 0.10704960835509142, 0.1157601115760112, 0.11269349845201242, 0.10301204819277114, 0.11133069828722003, 0.09311981020166075, 0.09364161849710986, 0.10467980295566508, 0.11920140927774518, 0.1128924515698063, 0.1003440366972477, 0.1149909692956051, 0.10377358490566041, 0.10180722891566268, 0.1117445838084379, 0.10093457943925237, 0.11580217129071176, 0.10584343991179716, 0.11809191390343227, 0.11939461883408073, 0.1051964512040558, 0.10712401055408975, 0.12223016440314513, 0.10664819944598342, 0.11522911051212942, 0.1031746031746032, 0.1117604090577064, 0.10415248468345814, 0.1174805378627035, 0.1446776611694153, 0.09870450339296731, 0.10181818181818184, 0.09992912827781719, 0.11042524005486973, 0.10547945205479456, 0.09604904632152593, 0.1070163004961021, 0.08987417615338528, 0.13083397092578425, 0.09870450339296732, 0.10678925035360681, 0.09312780989081569, 0.09610849056603776, 0.10405759162303668, 0.11111111111111113, 0.12960235640648016, 0.09359047078842882, 0.10779661016949156, 0.1072100313479624, 0.10223835450695708, 0.10120942075111397, 0.10154905335628231, 0.12630014858841013, 0.09864944216089255, 0.09037900874635571, 0.10364963503649637, 0.08979885057471267, 0.09557408595253371, 0.10017123287671235, 0.10375939849624065, 0.0931790499390987, 0.1125714285714286, 0.10383275261324043, 0.11781946072684643, 0.10076441973592774, 0.10483401281304604, 0.093249826026444, 0.10491997628927092, 0.1324876673713883, 0.11085972850678733, 0.10529634300126108, 0.11210526315789476, 0.13633440514469455]

match = [round(n, 3) for n in match]
nomatch = [round(n, 3) for n in nomatch]

thresholds = np.arange(0.0,0.51,0.001)
print(thresholds)

class DET_curve():

    def __init__(self, thresholds):
        self.thresholds = thresholds

    def compute_rates(self, match_data, nonmatch_data, thresholds):
        totalmatch = len(match_data)
        totalnonmatch = len(nonmatch_data)

        false_nonmatch_rates = []
        false_match_rates = []
        for th in thresholds:
            false_nonmatch = 0
            true_match = 0

            for m in match_data:
                if m < th:
                    # match is labeled nonmatch
                    false_nonmatch += 1
                if m > th:
                    # match is labeled match
                    true_match += 1
            
            false_nonmatch_rate = false_nonmatch / totalmatch * 100
            false_nonmatch_rates.append(false_nonmatch_rate)

            true_nonmatch = 0
            false_match = 0
            for nm in nonmatch_data:
                if nm < th:
                    # nonmatch is labeled nonmatch
                    true_nonmatch += 1
                if nm > th:
                    # nonmatch is labeled match
                    false_match += 1
            
            false_match_rate = false_match / totalnonmatch * 100
            false_match_rates.append(false_match_rate)

        return false_match_rates, false_nonmatch_rates, thresholds
    
    def draw_curve(self, fmr, fnmr):
        plt.plot(fmr, fnmr)
        plt.title("DET curve")
        plt.xlabel("FMR")
        plt.ylabel("FNMR")
        plt.show()
        return plt

    def __call__(self, matching_data, nonmatching_data):
        fmr, fnmr, _ = self.compute_rates(matching_data, nonmatching_data, self.thresholds)
        plt = self.draw_curve(fmr, fnmr)
        return plt


curve = DET_curve(np.arange(0.0,0.51,0.001))
curve(match,nomatch)

class Histogram():

    def draw_histogram(self, matching_data, nonmatching_data, guide):
        range = [0.0,0.5]
        
        plt.hist(matching_data, range=range, density=True, bins=60, alpha=0.5, color='blue', label='Matching')
        plt.hist(nonmatching_data, range=range, density=True, bins=60, alpha=0.5, color='red', label='Non-Matching')
        plt.title(f'Bundling Guide {guide}')
        plt.xlabel('Correlation Score')
        plt.ylabel('Normalized Frequency')
        # plt.ylim(0,35)
        plt.legend(loc='upper right')

        plt.show()
        return plt
    
    def __call__(self, matching_data, nonmatching_data, guide):
        plt = self.draw_histogram(matching_data, nonmatching_data, guide)
        return plt

hist = Histogram()
hist(match, nomatch, "V1")
